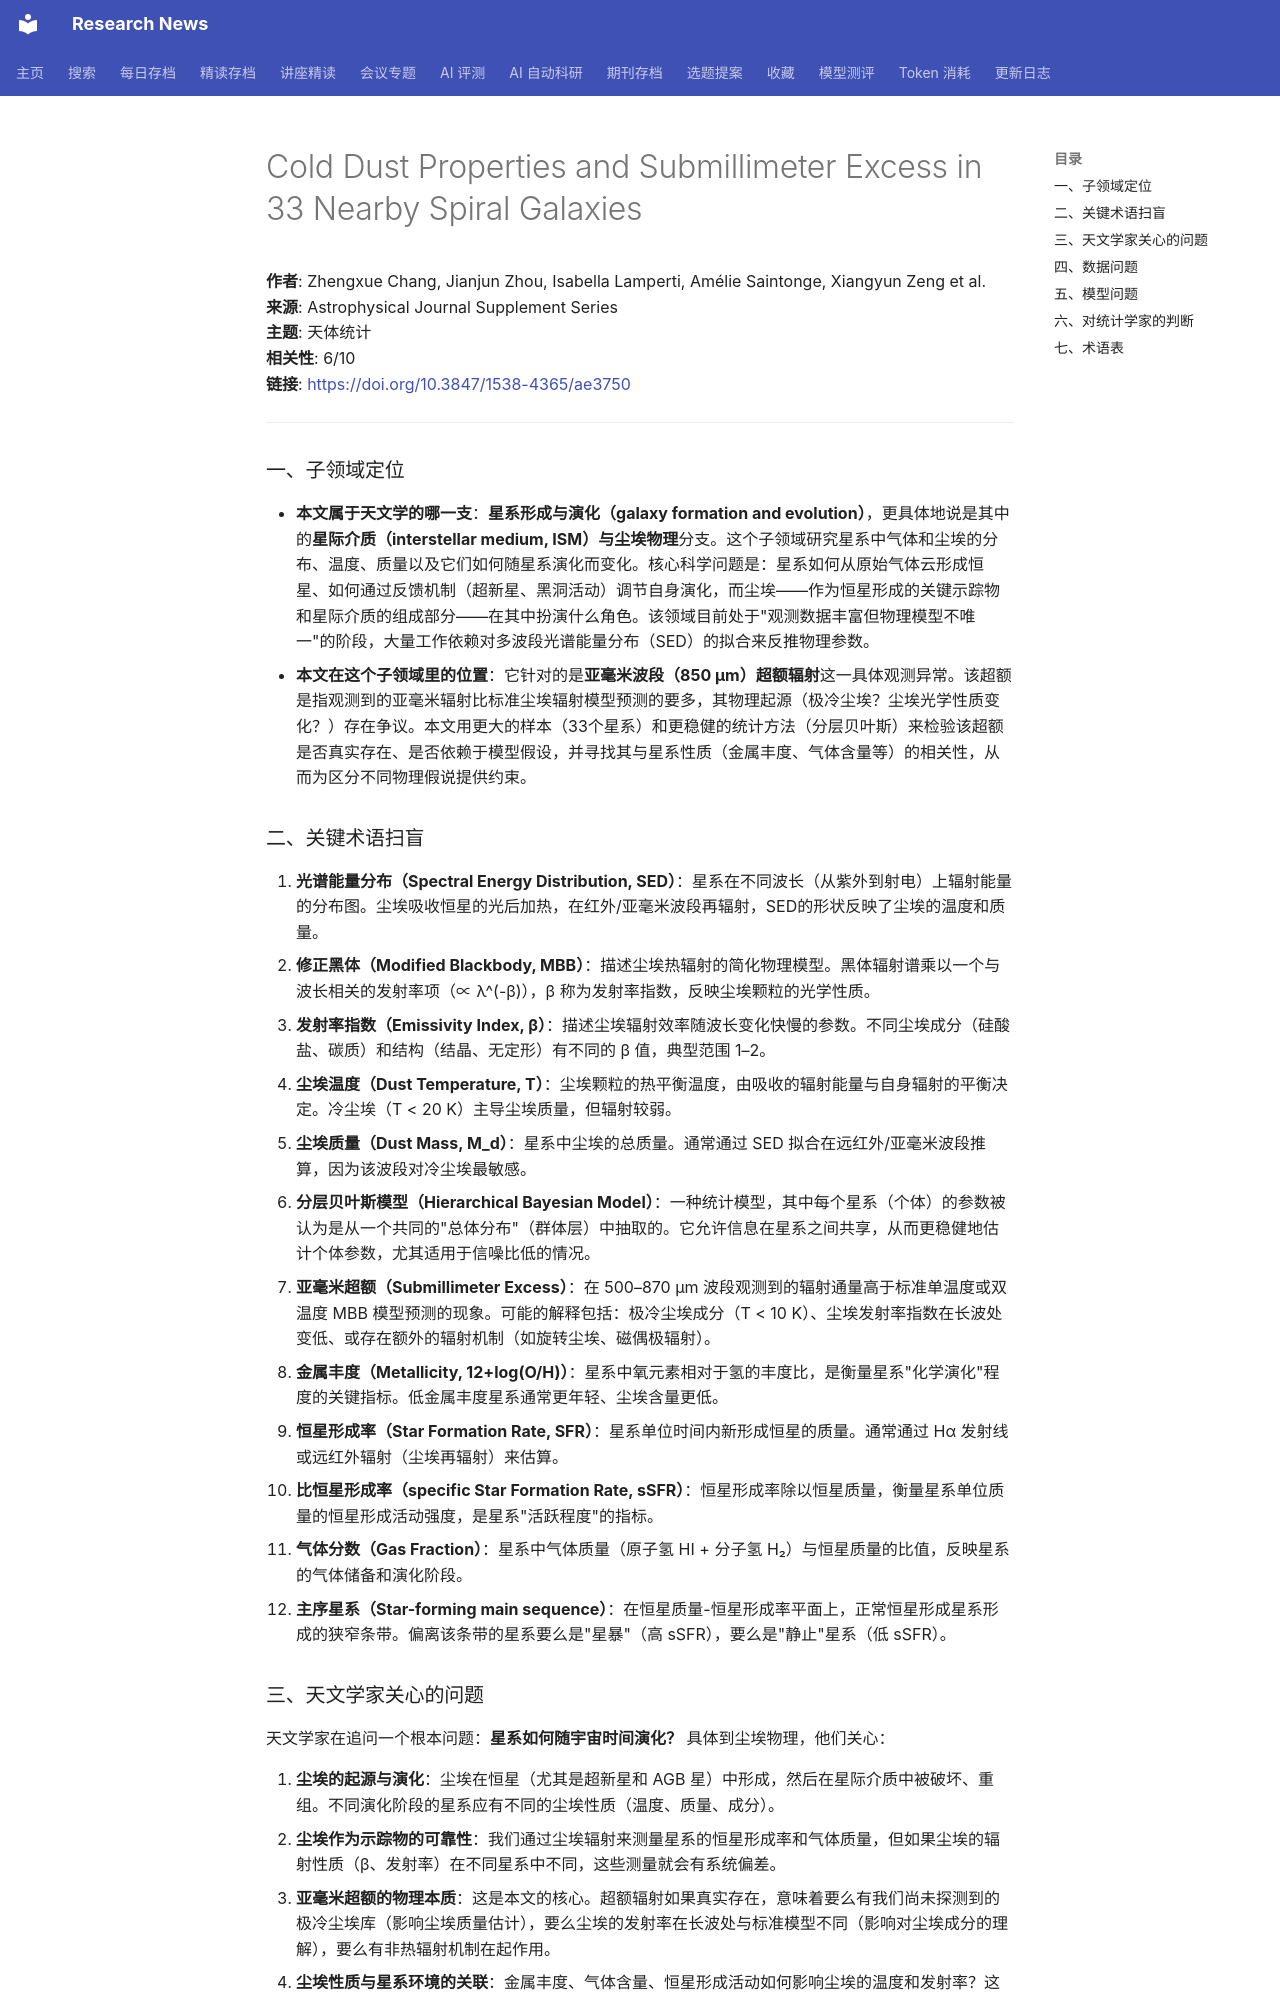

repository: cxy0714/research-news · page: deep_reads/2026-05-24-10.3847_1538-4365_ae3750/index.html · generator: mkdocs

# Cold Dust Properties and Submillimeter Excess in 33 Nearby Spiral Galaxies

**作者**: Zhengxue Chang, Jianjun Zhou, Isabella Lamperti, Amélie Saintonge, Xiangyun Zeng et al.  
**来源**: Astrophysical Journal Supplement Series  
**主题**: 天体统计  
**相关性**: 6/10  
**链接**: <https://doi.org/10.3847/1538-4365/ae3750>

---

### 一、子领域定位

- **本文属于天文学的哪一支**：**星系形成与演化（galaxy formation and evolution）**，更具体地说是其中的**星际介质（interstellar medium, ISM）与尘埃物理**分支。这个子领域研究星系中气体和尘埃的分布、温度、质量以及它们如何随星系演化而变化。核心科学问题是：星系如何从原始气体云形成恒星、如何通过反馈机制（超新星、黑洞活动）调节自身演化，而尘埃——作为恒星形成的关键示踪物和星际介质的组成部分——在其中扮演什么角色。该领域目前处于"观测数据丰富但物理模型不唯一"的阶段，大量工作依赖对多波段光谱能量分布（SED）的拟合来反推物理参数。
- **本文在这个子领域里的位置**：它针对的是**亚毫米波段（850 μm）超额辐射**这一具体观测异常。该超额是指观测到的亚毫米辐射比标准尘埃辐射模型预测的要多，其物理起源（极冷尘埃？尘埃光学性质变化？）存在争议。本文用更大的样本（33个星系）和更稳健的统计方法（分层贝叶斯）来检验该超额是否真实存在、是否依赖于模型假设，并寻找其与星系性质（金属丰度、气体含量等）的相关性，从而为区分不同物理假说提供约束。

### 二、关键术语扫盲

1. **光谱能量分布（Spectral Energy Distribution, SED）**：星系在不同波长（从紫外到射电）上辐射能量的分布图。尘埃吸收恒星的光后加热，在红外/亚毫米波段再辐射，SED的形状反映了尘埃的温度和质量。
2. **修正黑体（Modified Blackbody, MBB）**：描述尘埃热辐射的简化物理模型。黑体辐射谱乘以一个与波长相关的发射率项（∝ λ^(-β)），β 称为发射率指数，反映尘埃颗粒的光学性质。
3. **发射率指数（Emissivity Index, β）**：描述尘埃辐射效率随波长变化快慢的参数。不同尘埃成分（硅酸盐、碳质）和结构（结晶、无定形）有不同的 β 值，典型范围 1–2。
4. **尘埃温度（Dust Temperature, T）**：尘埃颗粒的热平衡温度，由吸收的辐射能量与自身辐射的平衡决定。冷尘埃（T < 20 K）主导尘埃质量，但辐射较弱。
5. **尘埃质量（Dust Mass, M_d）**：星系中尘埃的总质量。通常通过 SED 拟合在远红外/亚毫米波段推算，因为该波段对冷尘埃最敏感。
6. **分层贝叶斯模型（Hierarchical Bayesian Model）**：一种统计模型，其中每个星系（个体）的参数被认为是从一个共同的"总体分布"（群体层）中抽取的。它允许信息在星系之间共享，从而更稳健地估计个体参数，尤其适用于信噪比低的情况。
7. **亚毫米超额（Submillimeter Excess）**：在 500–870 μm 波段观测到的辐射通量高于标准单温度或双温度 MBB 模型预测的现象。可能的解释包括：极冷尘埃成分（T < 10 K）、尘埃发射率指数在长波处变低、或存在额外的辐射机制（如旋转尘埃、磁偶极辐射）。
8. **金属丰度（Metallicity, 12+log(O/H)）**：星系中氧元素相对于氢的丰度比，是衡量星系"化学演化"程度的关键指标。低金属丰度星系通常更年轻、尘埃含量更低。
9. **恒星形成率（Star Formation Rate, SFR）**：星系单位时间内新形成恒星的质量。通常通过 Hα 发射线或远红外辐射（尘埃再辐射）来估算。
10. **比恒星形成率（specific Star Formation Rate, sSFR）**：恒星形成率除以恒星质量，衡量星系单位质量的恒星形成活动强度，是星系"活跃程度"的指标。
11. **气体分数（Gas Fraction）**：星系中气体质量（原子氢 HI + 分子氢 H₂）与恒星质量的比值，反映星系的气体储备和演化阶段。
12. **主序星系（Star-forming main sequence）**：在恒星质量-恒星形成率平面上，正常恒星形成星系形成的狭窄条带。偏离该条带的星系要么是"星暴"（高 sSFR），要么是"静止"星系（低 sSFR）。
